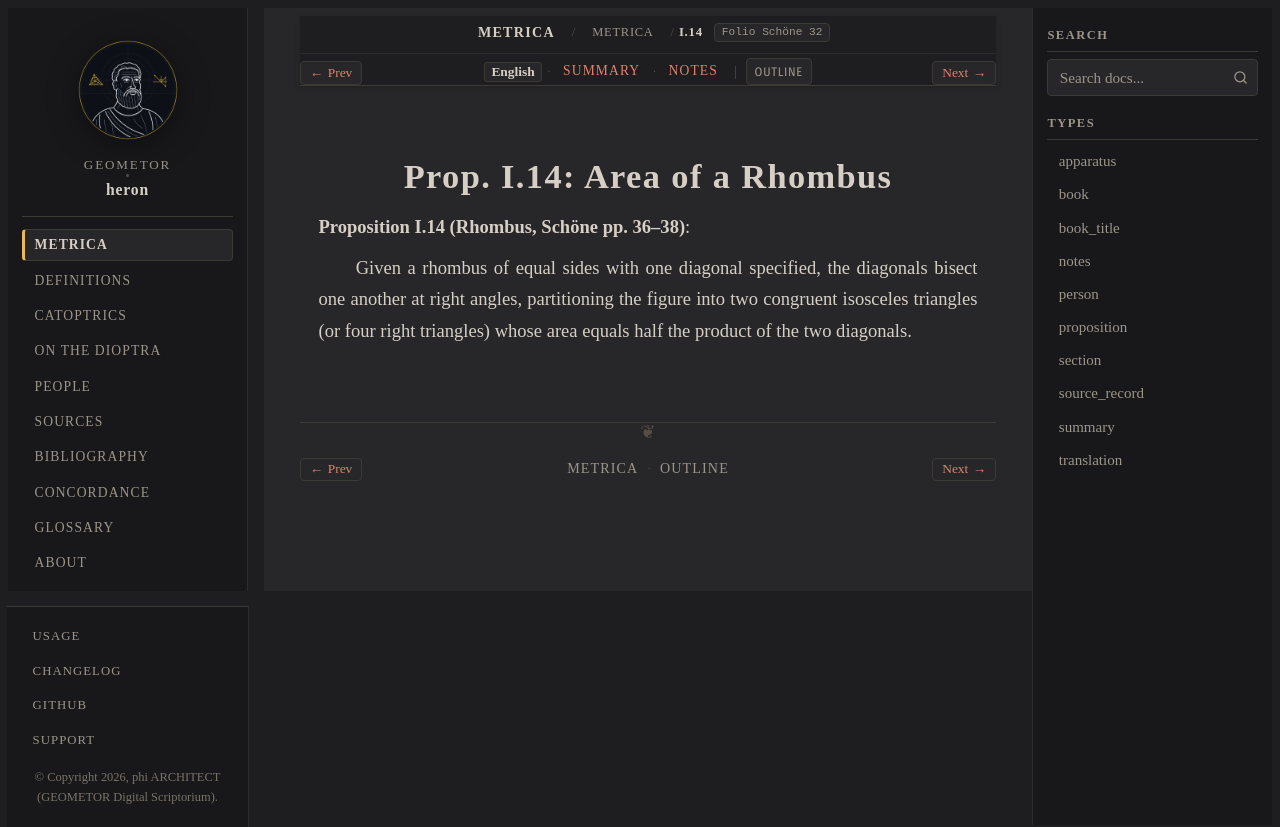

repository: geometor/heron · page: metrica/book_01/prop_14.html · generator: sphinx

:order: 15
:type: proposition
:canonical_id: I.14
:folio: Schöne 32
:tracks: English: prop_14 | Summary: summary | Notes: notes

.. _sec-metrica-i-14:

Prop. I.14: Area of a Rhombus
=============================

.. folio:: Schöne 32
   :page: 36

**Proposition I.14 (Rhombus, Schöne pp. 36–38)**:

Given a rhombus of equal sides with one diagonal specified, the diagonals bisect one another at right angles, partitioning the figure into two congruent isosceles triangles (or four right triangles) whose area equals half the product of the two diagonals.
